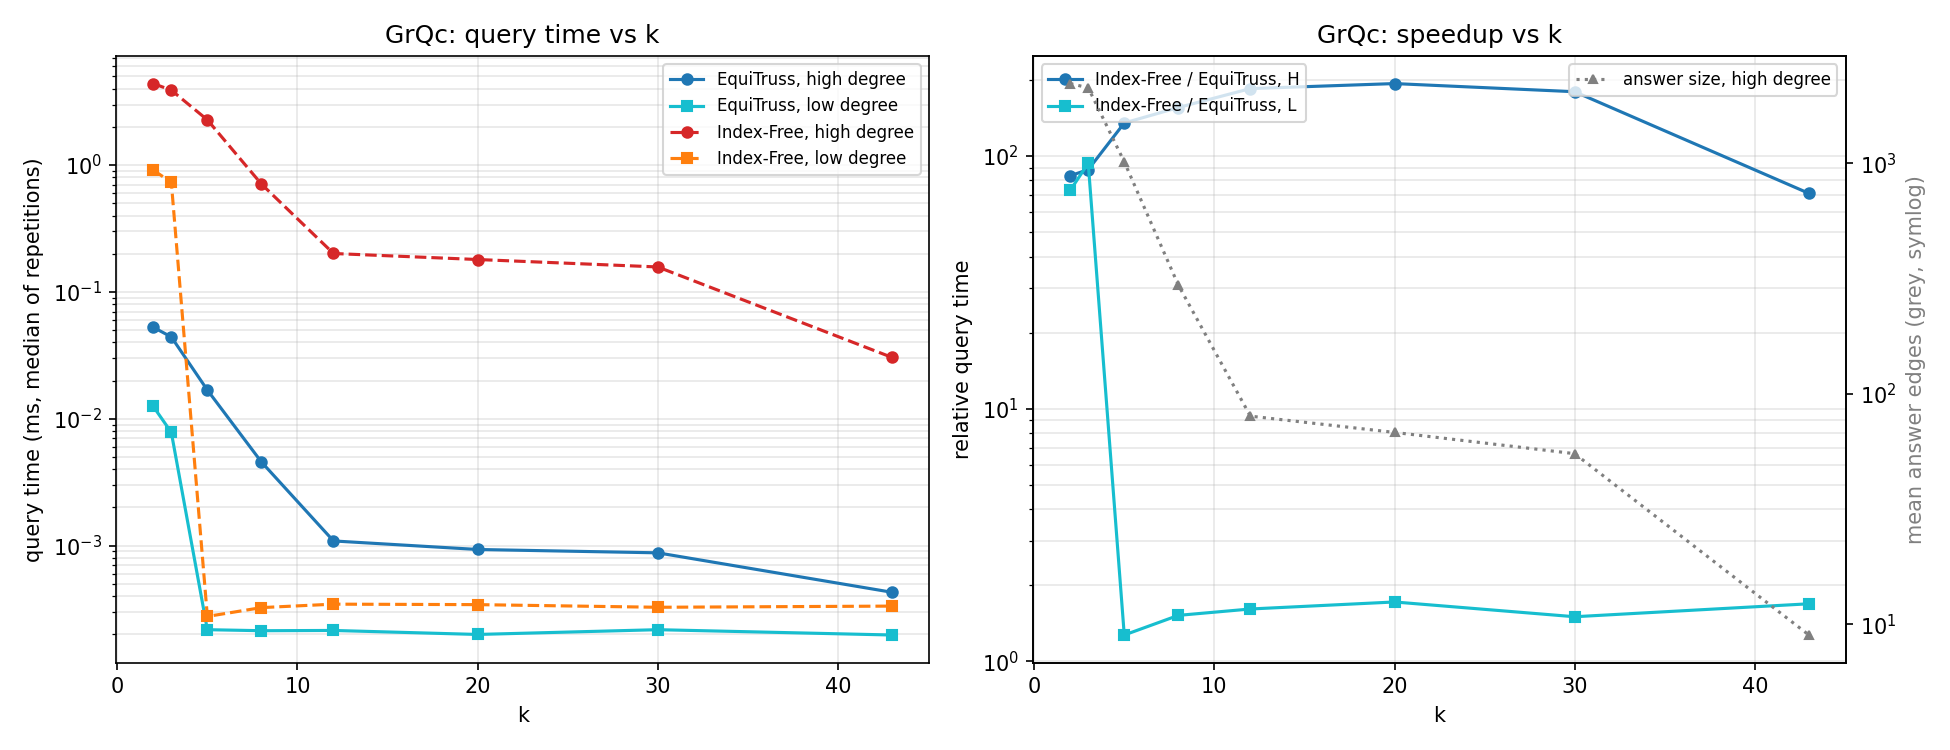

Data behind this chart, as committed beside it:
k, set, method, median_ms, min_ms, max_ms, mean_answer_edges, total_answer_edges, queries, reps, query_fingerprint
2, H, indexed, 0.0526, 0.05034, 0.07239, 2212, 221295, 100, 5, 1aa42514fc26bd752a97e5a8f79e9b887d030bcd…
2, H, free, 4.394, 3.964, 6.145, 2212, 221295, 100, 5, 1aa42514fc26bd752a97e5a8f79e9b887d030bcd…
2, L, indexed, 0.01249, 0.0115, 0.01446, 508, 50810, 100, 5, d32e412d89243bcf98b84a240ba1faeb51dfa8b2…
2, L, free, 0.9137, 0.8931, 0.9523, 508, 50810, 100, 5, d32e412d89243bcf98b84a240ba1faeb51dfa8b2…
3, H, indexed, 0.04412, 0.04059, 0.05159, 2121, 212106, 100, 5, 1aa42514fc26bd752a97e5a8f79e9b887d030bcd…
3, H, free, 3.896, 3.773, 4.093, 2121, 212106, 100, 5, 1aa42514fc26bd752a97e5a8f79e9b887d030bcd…
3, L, indexed, 0.007802, 0.007603, 0.009734, 388, 38879, 100, 5, d32e412d89243bcf98b84a240ba1faeb51dfa8b2…
3, L, free, 0.73, 0.7149, 0.7824, 388, 38879, 100, 5, d32e412d89243bcf98b84a240ba1faeb51dfa8b2…
5, H, indexed, 0.01683, 0.01619, 0.01989, 1013, 101331, 100, 5, 1aa42514fc26bd752a97e5a8f79e9b887d030bcd…
5, H, free, 2.273, 2.216, 2.569, 1013, 101331, 100, 5, 1aa42514fc26bd752a97e5a8f79e9b887d030bcd…
5, L, indexed, 0.000217, 0.000195, 0.000496, 0, 0, 100, 5, d32e412d89243bcf98b84a240ba1faeb51dfa8b2…
5, L, free, 0.000276, 0.000261, 0.000705, 0, 0, 100, 5, d32e412d89243bcf98b84a240ba1faeb51dfa8b2…
8, H, indexed, 0.004560, 0.004127, 0.005466, 296, 29634, 100, 5, 1aa42514fc26bd752a97e5a8f79e9b887d030bcd…
8, H, free, 0.7089, 0.7039, 0.7113, 296, 29634, 100, 5, 1aa42514fc26bd752a97e5a8f79e9b887d030bcd…
8, L, indexed, 0.000213, 0.000183, 0.000471, 0, 0, 100, 5, d32e412d89243bcf98b84a240ba1faeb51dfa8b2…
8, L, free, 0.000324, 0.000318, 0.000873, 0, 0, 100, 5, d32e412d89243bcf98b84a240ba1faeb51dfa8b2…
12, H, indexed, 0.001087, 0.001048, 0.001224, 80, 8075, 100, 5, 1aa42514fc26bd752a97e5a8f79e9b887d030bcd…
12, H, free, 0.2008, 0.1996, 0.2041, 80, 8075, 100, 5, 1aa42514fc26bd752a97e5a8f79e9b887d030bcd…
12, L, indexed, 0.000214, 0.000181, 0.000232, 0, 0, 100, 5, d32e412d89243bcf98b84a240ba1faeb51dfa8b2…
12, L, free, 0.000345, 0.000326, 0.000819, 0, 0, 100, 5, d32e412d89243bcf98b84a240ba1faeb51dfa8b2…
20, H, indexed, 0.000931, 0.000891, 0.001034, 68, 6896, 100, 5, 1aa42514fc26bd752a97e5a8f79e9b887d030bcd…
20, H, free, 0.1801, 0.1795, 0.1843, 68, 6896, 100, 5, 1aa42514fc26bd752a97e5a8f79e9b887d030bcd…
20, L, indexed, 0.000199, 0.000183, 0.000254, 0, 0, 100, 5, d32e412d89243bcf98b84a240ba1faeb51dfa8b2…
20, L, free, 0.000342, 0.000324, 0.000695, 0, 0, 100, 5, d32e412d89243bcf98b84a240ba1faeb51dfa8b2…
30, H, indexed, 0.000876, 0.000813, 0.001416, 55, 5593, 100, 5, 1aa42514fc26bd752a97e5a8f79e9b887d030bcd…
30, H, free, 0.1573, 0.1561, 0.1621, 55, 5593, 100, 5, 1aa42514fc26bd752a97e5a8f79e9b887d030bcd…
30, L, indexed, 0.000217, 0.000190, 0.000247, 0, 0, 100, 5, d32e412d89243bcf98b84a240ba1faeb51dfa8b2…
30, L, free, 0.000326, 0.000319, 0.000818, 0, 0, 100, 5, d32e412d89243bcf98b84a240ba1faeb51dfa8b2…
43, H, indexed, 0.000428, 0.000378, 0.000539, 9, 946, 100, 5, 1aa42514fc26bd752a97e5a8f79e9b887d030bcd…
43, H, free, 0.03045, 0.02944, 0.03282, 9, 946, 100, 5, 1aa42514fc26bd752a97e5a8f79e9b887d030bcd…
43, L, indexed, 0.000197, 0.000186, 0.000254, 0, 0, 100, 5, d32e412d89243bcf98b84a240ba1faeb51dfa8b2…
43, L, free, 0.000333, 0.000331, 0.000710, 0, 0, 100, 5, d32e412d89243bcf98b84a240ba1faeb51dfa8b2…
